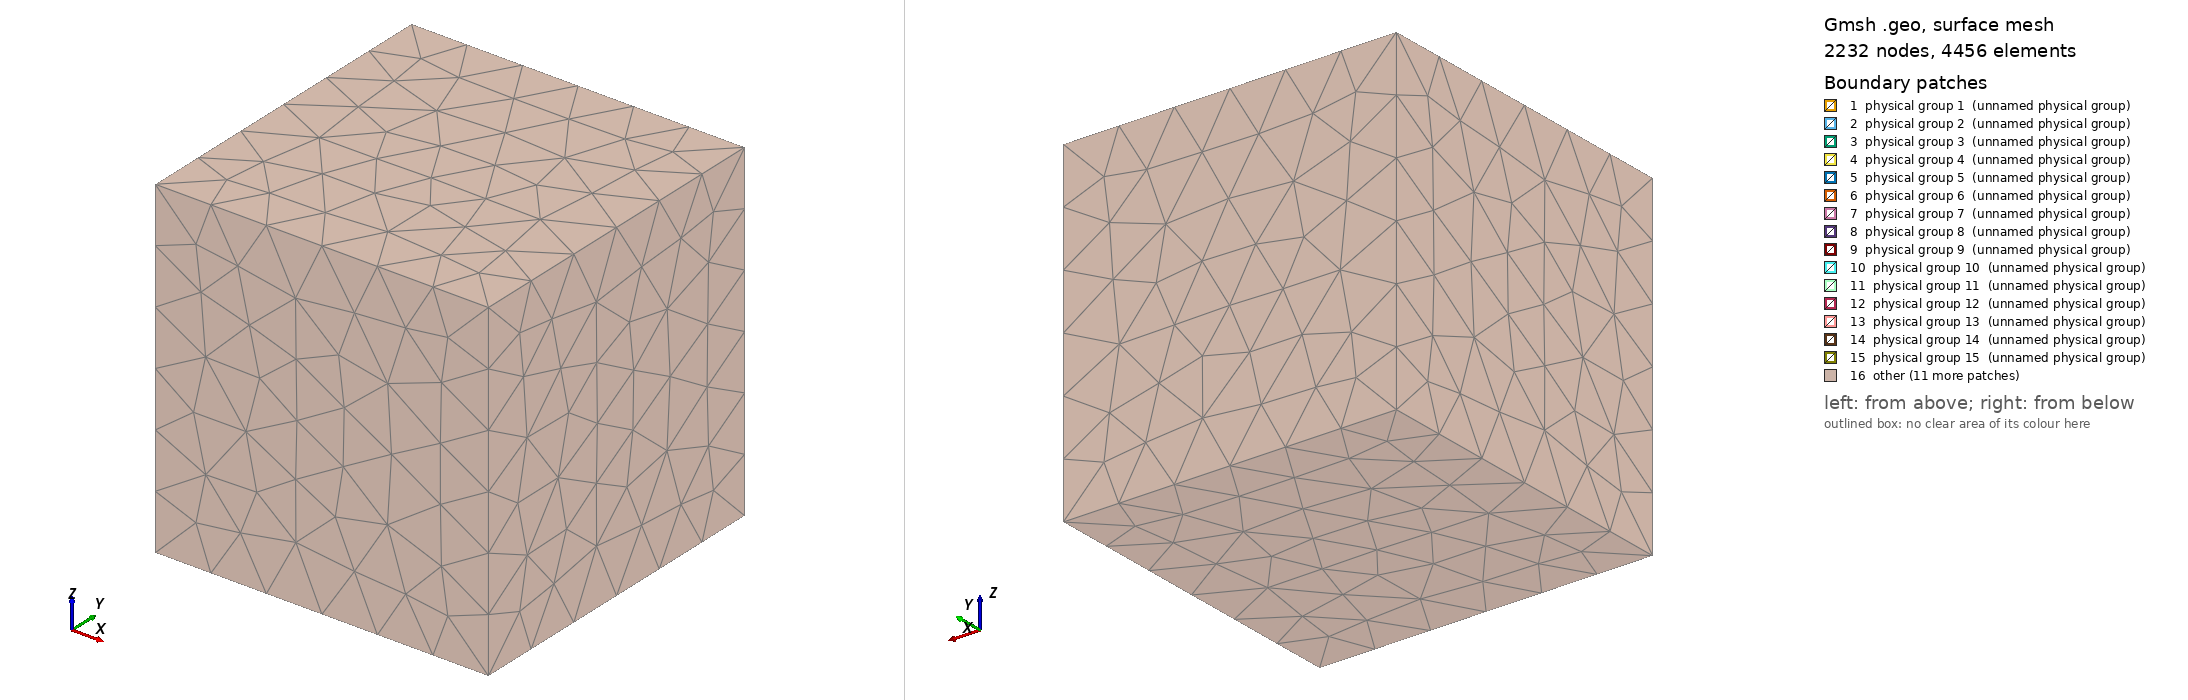

Gmsh geometry script, surface-meshed: 2232 nodes, 4456 surface elements. Boundary patches (legend numbers): 1 physical group 1 (unnamed physical group), 2 physical group 2 (unnamed physical group), 3 physical group 3 (unnamed physical group), 4 physical group 4 (unnamed physical group), 5 physical group 5 (unnamed physical group), 6 physical group 6 (unnamed physical group), 7 physical group 7 (unnamed physical group), 8 physical group 8 (unnamed physical group), 9 physical group 9 (unnamed physical group), 10 physical group 10 (unnamed physical group), 11 physical group 11 (unnamed physical group), 12 physical group 12 (unnamed physical group), 13 physical group 13 (unnamed physical group), 14 physical group 14 (unnamed physical group), 15 physical group 15 (unnamed physical group), 16 other. Left view from above one corner, right view from below the opposite corner. Legend entries are the model's physical surfaces. The drawing asked Gmsh for element sizes between 1% and 20% of the model's largest extent; the script's own settings can give other sizes.

=== cage_script3.geo (drawn) ===
SetFactory("OpenCASCADE");
//
//ELEMENTARY ENTITIES
//
//The outer box
//
Box(1) = {-20, -20, -5, 40, 40, 40};
//////////////////////////////////////////////////////////////////////////
//
//The bottom ring
//
Box(2) = {-16.51, -16.51, 0, 33.02, 33.02, 0.15875};
Box(3) = {-15.24, -15.24, 0, 30.48, 30.48, 0.15875};
BooleanDifference{ Volume{2}; Delete; }{Volume{3}; Delete; }
/////////////////////////////////////////////////////////////////////////
//
//Translate to make the other 20 rings
//
For ii In {1:20}
	Translate {0, 0, 1.42875*(ii)} {
  		Duplicata { Volume{2}; }
	}
EndFor
/////////////////////////////////////////////////////////////////////////
//
//The top plate
//
Box(23) = {-16.51, -16.51, 30.00375, 33.02, 33.02, 0.375};
/////////////////////////////////////////////////////////////////////////
//
//The bottom plate
//
Box(24) = {-16.51, -16.51, -1.905, 33.02, 33.02, 0.635};
Box(25) = {-5.08, -3.81, -1.905, 10.16, 7.62, 0.635};
Box(26) = {-5.08, -16.51, -1.905, 10.16, 6.35, 0.635};
Box(27) = {-5.08, 10.16, -1.905, 10.16, 6.35, 0.635};
BooleanDifference{ Volume{24}; Delete; }{ Volume{25}; Volume{26}; Volume{27}; Delete; }
/////////////////////////////////////////////////////////////////////////
//
//The detector stand
//
Box(25) = {-11.43, -11.43, 0, 22.86, 22.86, 0.635};
Box(26) = {-3.81, -2.54, 0, 7.62, 5.08, 0.635};
BooleanDifference{ Volume{25}; Delete; }{ Volume{26}; Delete; }
/////////////////////////////////////////////////////////////////////////
//
//Gas Volume
//
BooleanDifference{ Volume{1}; Delete; }{ Volume{2}; Volume{3}; Volume{4}; Volume{5}; Volume{6}; Volume{7}; Volume{8}; Volume{9}; Volume{10}; Volume{11}; Volume{12}; Volume{13}; Volume{14}; Volume{15}; Volume{16}; Volume{17}; Volume{18}; Volume{19}; Volume{20}; Volume{21}; Volume{22}; Volume{23}; Volume{24}; Volume{25}; }
Physical Volume(1) = {1};
/////////////////////////////////////////////////////////////////////////
//
//Physical Surfaces
//The bottom ring
//
Physical Surface(1) = {7, 8, 9, 10, 11, 12, 13, 14, 15, 16};
////////////////////////////////////////////////////////////////////////
//
//The 2nd to the 21st ring
//
For jj In {2:21}
	Physical Surface(jj) = {17+10*(jj-2), 18+10*(jj-2), 19+10*(jj-2), 20+10*(jj-2), 21+10*(jj-2), 22+10*(jj-2), 23+10*(jj-2), 24+10*(jj-2), 25+10*(jj-2), 26+10*(jj-2)};
EndFor
////////////////////////////////////////////////////////////////////////
//
//The top plate
//
Physical Surface(22) = {217, 218, 219, 220, 221, 222};
////////////////////////////////////////////////////////////////////////
//
//The bottom plate
//
Physical Surface(23) = {223, 224, 225, 226, 227, 228, 229, 230, 231, 232, 233, 234, 235, 236, 237, 238, 239, 240};
////////////////////////////////////////////////////////////////////////
//
//The detector stand
//
Physical Surface(24) = {241, 242, 243, 244, 245, 246, 247, 248, 249, 250};
//
//The grounded outer box
//
Physical Surface(25) = {251, 252, 253, 254, 255, 256};
